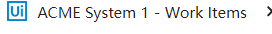
Workflow: Highlight WFT Type Items

Step 1: 附加浏览器 'chrome.exe ACME' in window 'ACME System 1 - Work Items' (chrome.exe)
